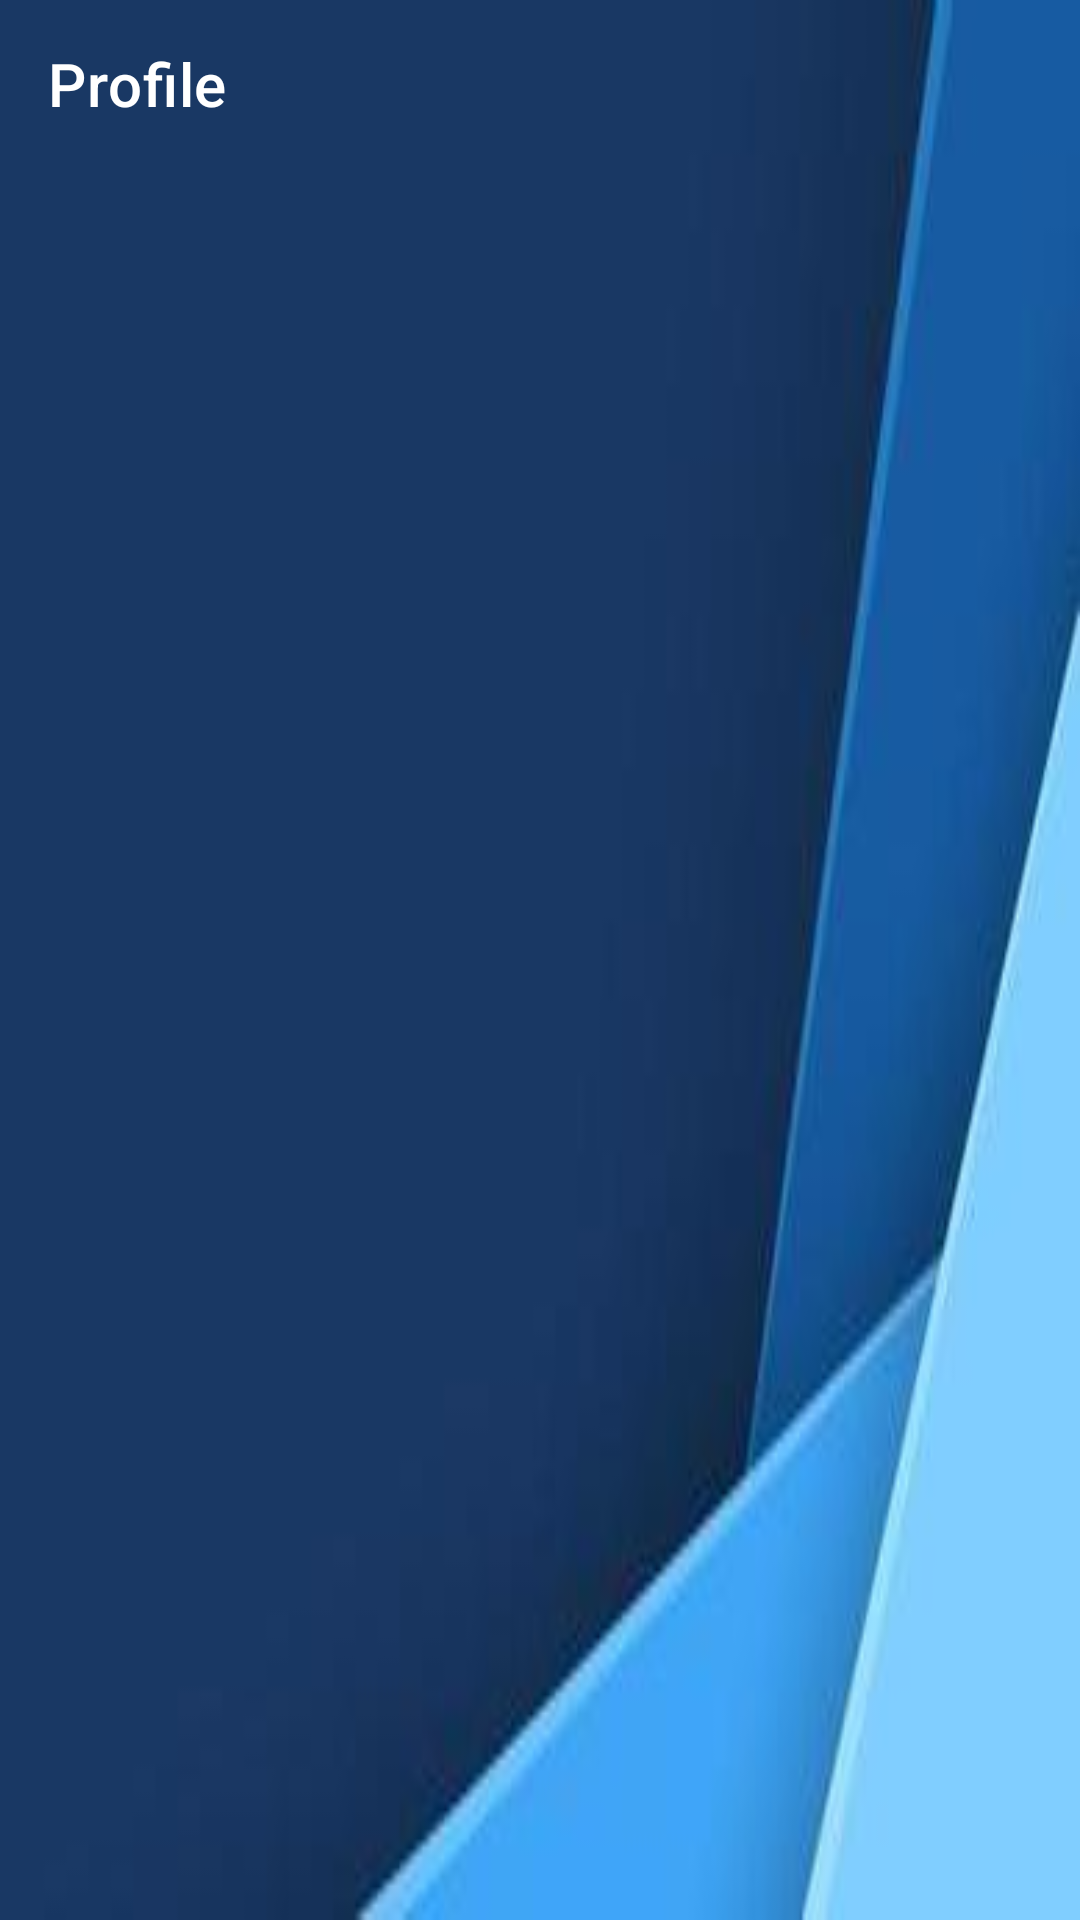

The Android layout XML behind this screen, and the referenced resources:
<!-- AndroidManifest.xml: application theme Theme.AppConnect -->
<!-- res/layout/activity_profile.xml -->
<?xml version="1.0" encoding="utf-8"?>
<LinearLayout xmlns:android="http://schemas.android.com/apk/res/android"
    xmlns:tools="http://schemas.android.com/tools"
    android:layout_width="match_parent"
    android:layout_height="match_parent"
    xmlns:app="http://schemas.android.com/apk/res-auto"
    android:orientation="vertical"
    android:background="@drawable/abstractback3">
    <androidx.appcompat.widget.Toolbar
        android:id="@+id/toolbar"
        android:layout_width="match_parent"
        android:layout_height="wrap_content"
        android:background="@android:color/transparent"
        android:minHeight="?attr/actionBarSize"
        android:theme="@style/ThemeOverlay.AppCompat.Dark.ActionBar"
        app:title="Profile"/>

    <FrameLayout
        android:id="@+id/container"
        android:layout_width="match_parent"
        android:layout_height="match_parent"
        tools:context=".userprofile.ProfileActivity" >


</FrameLayout>
</LinearLayout>
<!-- resources referenced by this layout -->
<resources>
  <!-- drawable abstractback3: jpg bitmap (drawable, 3210 bytes) -->
  <style name="Theme.AppConnect" parent="Theme.MaterialComponents.DayNight.NoActionBar">
          
          <item name="colorPrimary">#3795BD</item>
          <item name="colorPrimaryVariant">@color/black</item>
          <item name="colorOnPrimary">@color/white</item>
          
          <item name="colorSecondary">@color/teal_200</item>
          <item name="colorSecondaryVariant">@color/teal_700</item>
          <item name="colorOnSecondary">@color/black</item>
          
          <item name="android:statusBarColor" tools:targetApi="l">?attr/colorPrimaryVariant</item>
          
      </style>
  <color name="black">#FF000000</color>
  <color name="white">#FFFFFFFF</color>
  <color name="teal_200">#FF03DAC5</color>
  <color name="teal_700">#FF018786</color>
</resources>
